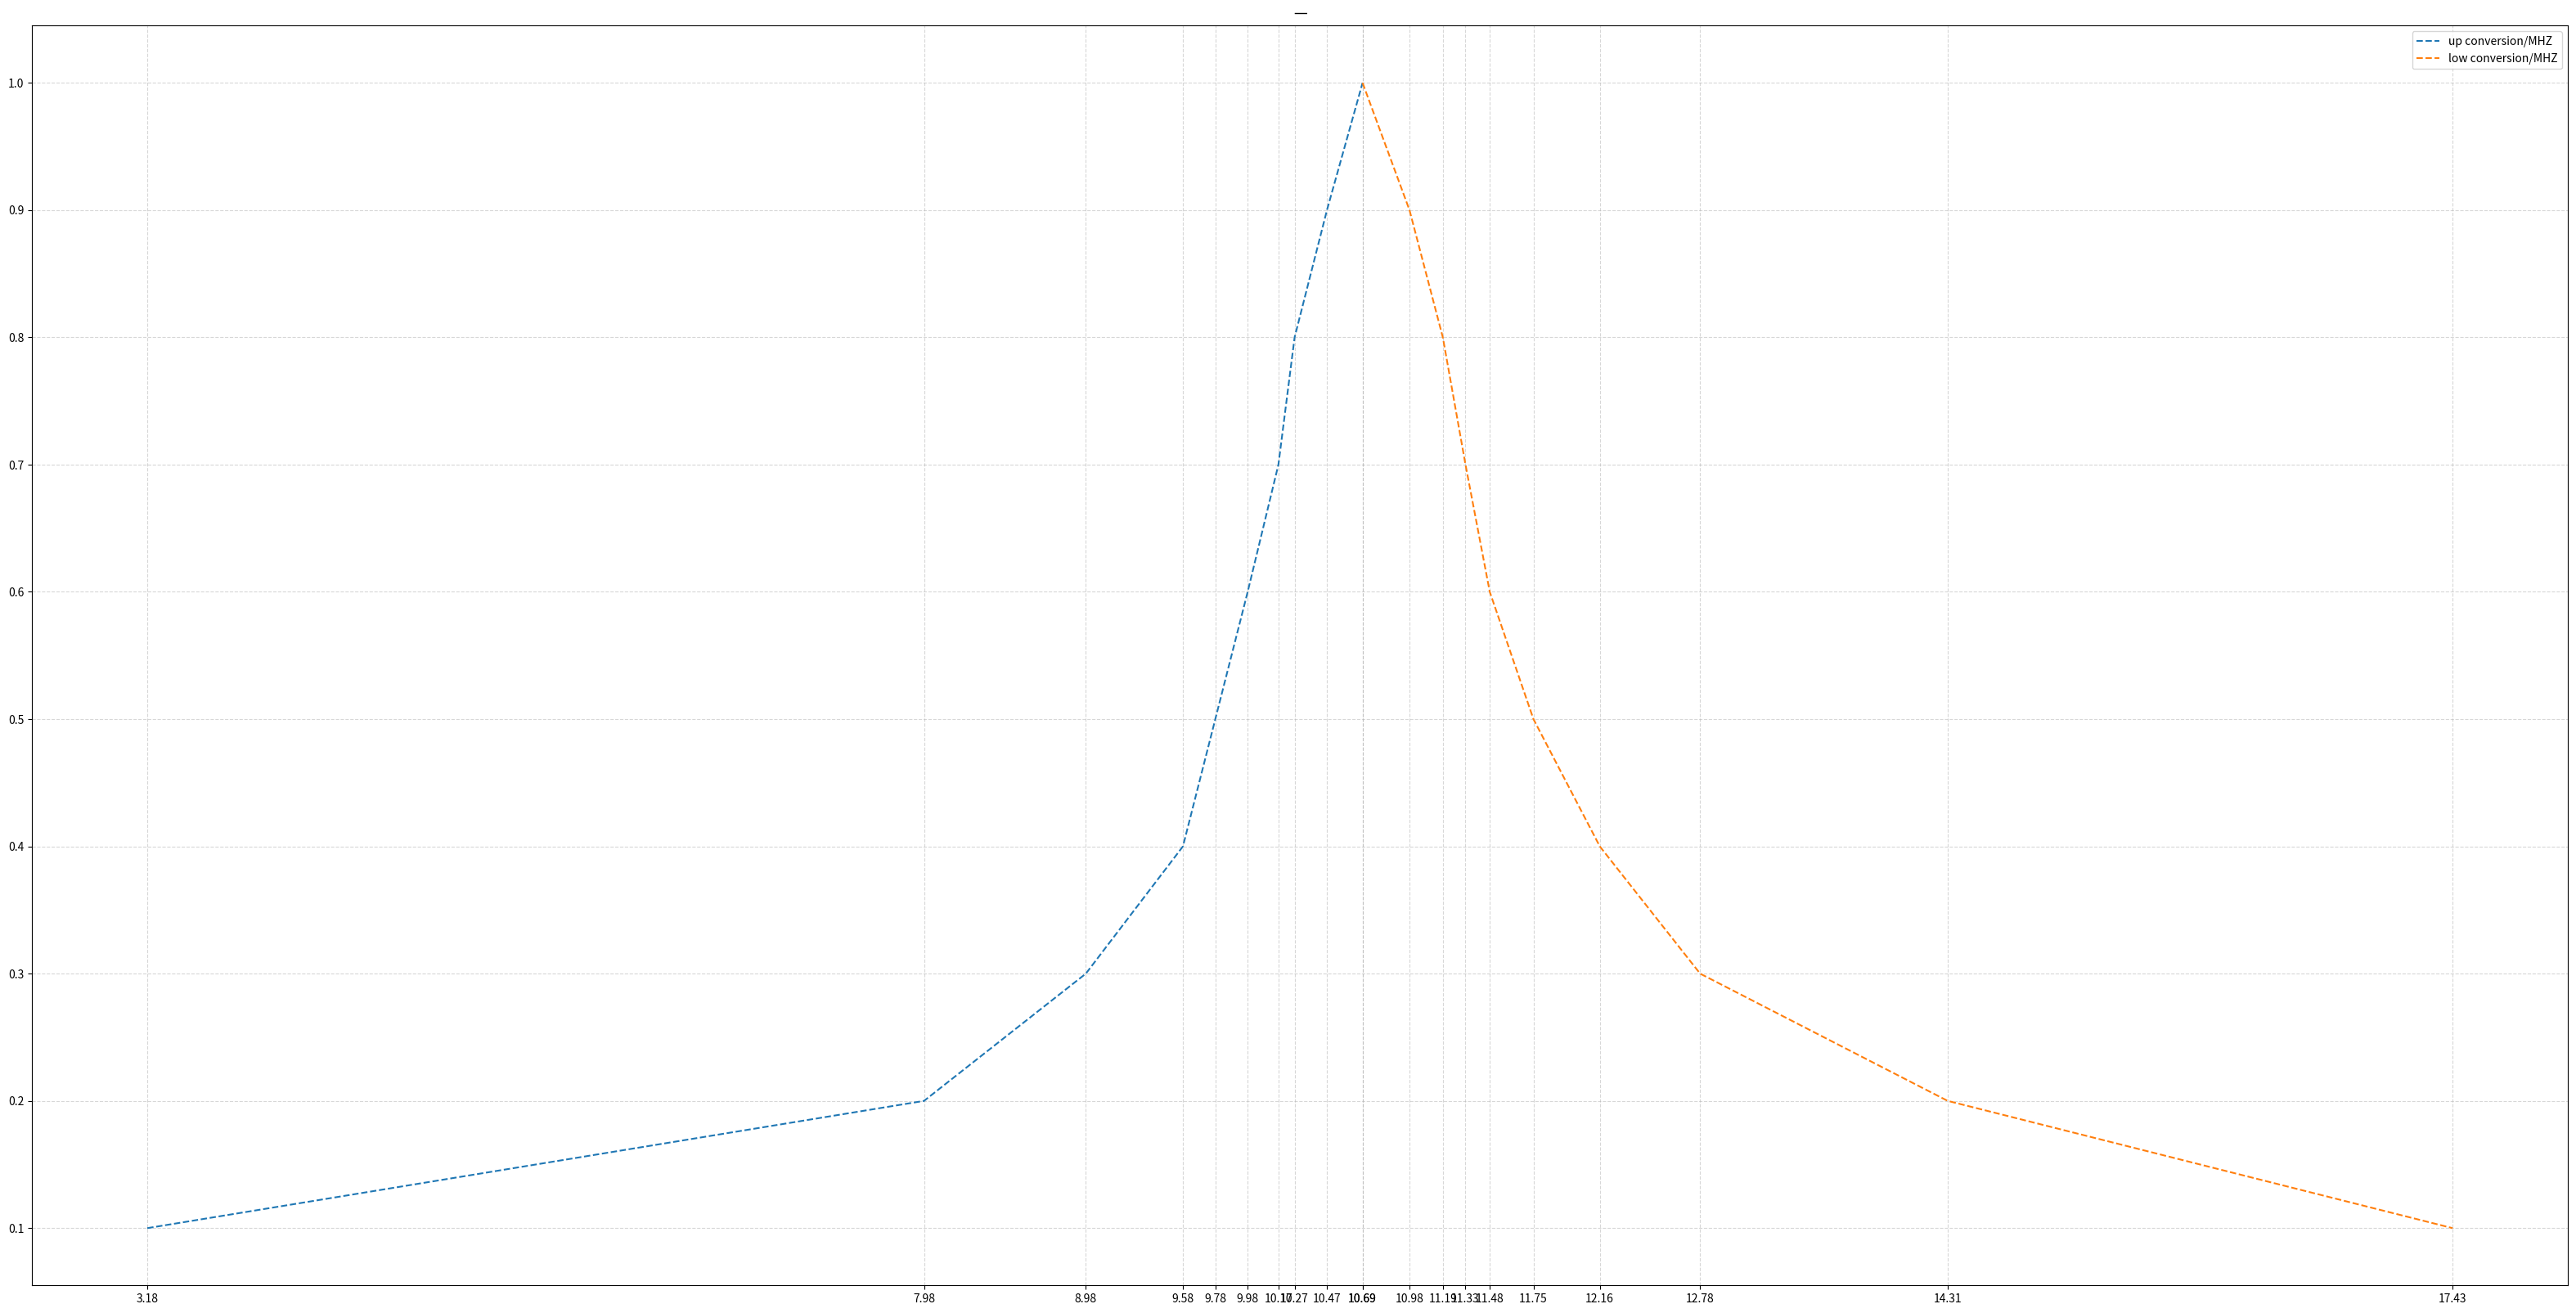

Write the Python code that produced this figure.
import numpy as np
from matplotlib import pyplot as plt
x = [0.1,0.2,0.3,0.4,0.5,0.6,0.7,0.8,0.9,1.0]
y = [3.18,7.98,8.98,9.58,9.78,9.98,10.17,10.27,10.47,10.69]
z = [10.69,10.98,11.186,11.326,11.476,11.746,12.156,12.776,14.306,17.426]
plt.figure(figsize=(40,20),dpi=100)
plt.plot(y,x,linestyle='--',label='up conversion/MHZ')
plt.grid(True, linestyle='--', alpha=0.5)
plt.plot(z,x[::-1], linestyle='--',label='low conversion/MHZ')
plt.legend(loc="best")
plt.title('一')
plt.xticks([i for i in(y+z)])
plt.yticks([i for i in (x)])
plt.savefig("./test.png")
plt.show()